Run: headless pygame with SDL's dummy video driver; simulated clock (each Clock.tick advances the game by its frame time, no real sleeping); random seed 0; keys injected as events and as key.get_pressed() state; no mouse input.
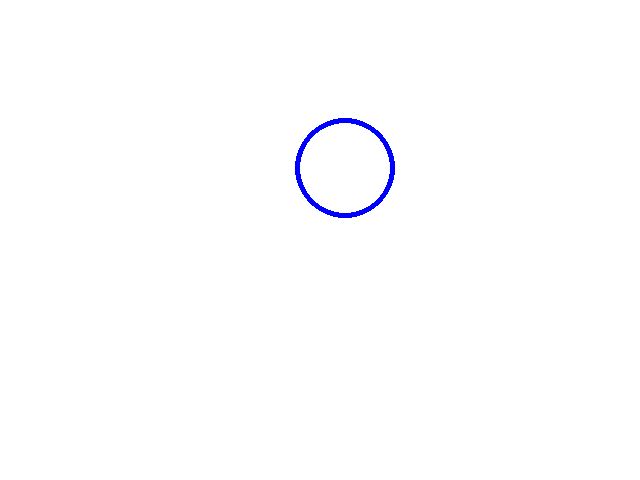
Frame 1 of 4 · flips 1–60 · no input
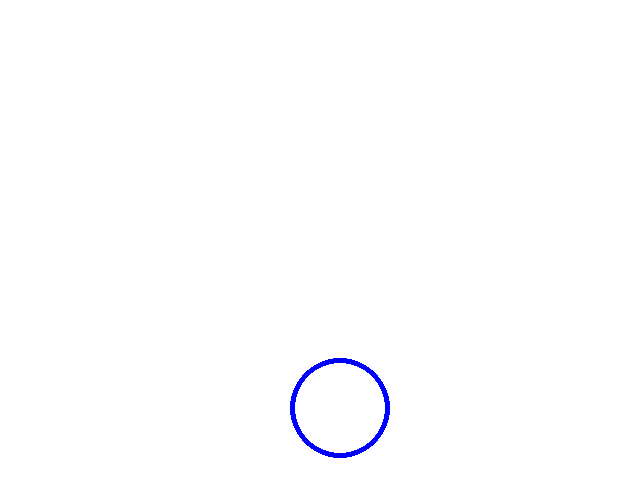
Frame 2 of 4 · flips 61–180 · tapped SPACE, RETURN · held RIGHT (→), D
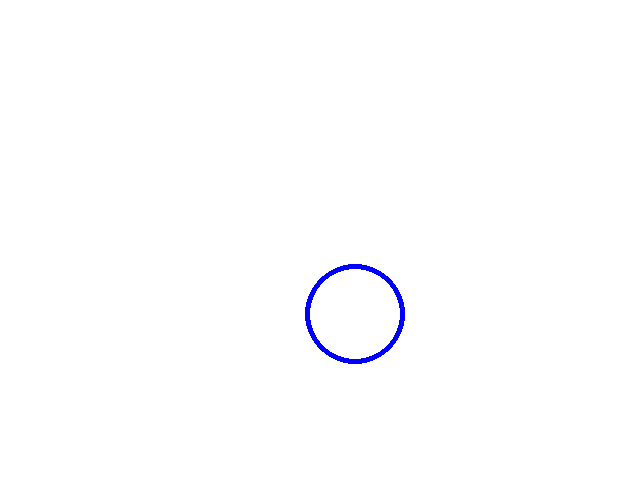
Frame 3 of 4 · flips 181–300 · held DOWN (↓), S
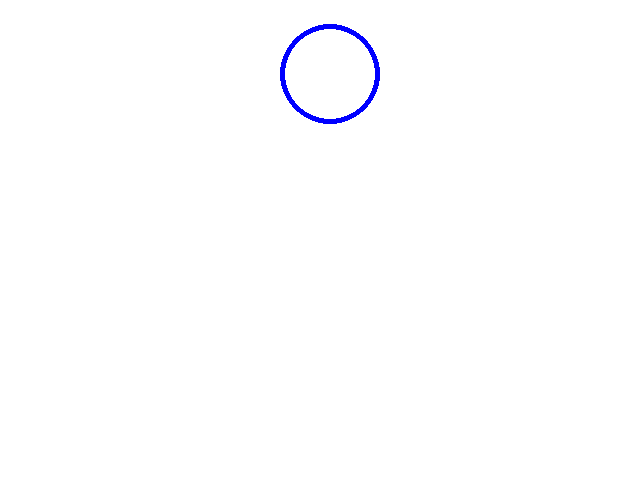
Frame 4 of 4 · flips 301–420 · held LEFT (←), A, UP (↑), W

The pygame program that drew these frames:

"""
This program just has a ball that moves/bounces around screen based on speed modifiers (dx,dy)
Was just a test to get to know how pygame works
"""

import pygame
from pygame.locals import *
import sys
import time

pygame.init()
# Upper right (640,0)
# Lower left (0,480)
# Lower Right (640, 480)
size = width, height = 640, 480
screen = pygame.display.set_mode(size)

#colorname = (r,g,b)
blue = (0,0,255)
white = (255,255,255)

#speed and xy
x = y = 0
dx = 5
dy = 2

#Main Game loop
while True:
    for event in pygame.event.get():
        if(event.type == QUIT):
            pygame.quit(); sys.exit();
    screen.fill(white)

    pygame.draw.circle(screen, blue, (50+x,50+y),50, 5)

    #move xy by speed
    x += dx
    y += dy

    #try to create borders so object does not go outside of window
    if x < 0 or x > width-50:
        dx = -dx
        x += dx
    if y < -50 or y > height-50:
        dy = -dy
        y += dy

    time.sleep(0.01)
    pygame.display.update()
